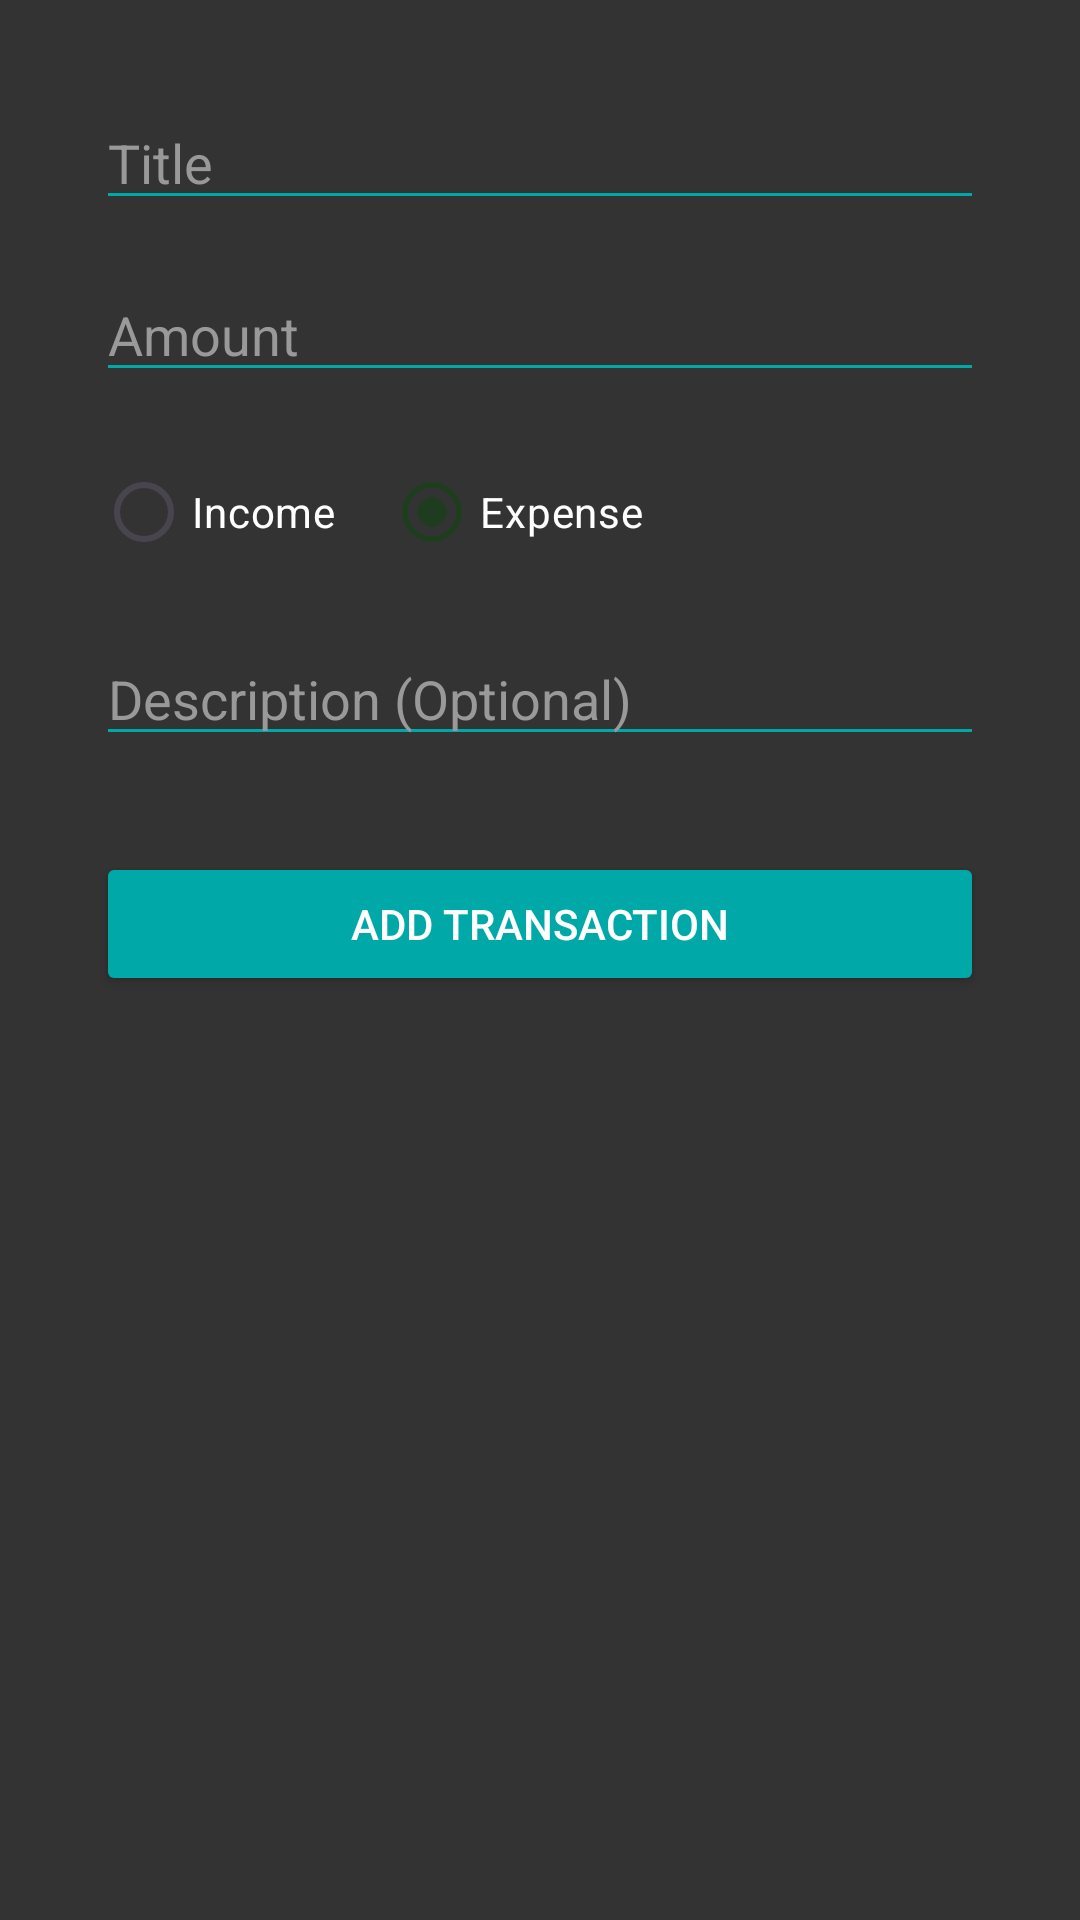

Write the Android layout XML for this screen, with the resource values it uses.
<!-- AndroidManifest.xml: application theme Theme.HeroLedger -->
<!-- res/layout/fragment_add_transaction.xml -->
<?xml version="1.0" encoding="utf-8"?>
<androidx.constraintlayout.widget.ConstraintLayout xmlns:android="http://schemas.android.com/apk/res/android"
    xmlns:app="http://schemas.android.com/apk/res-auto"
    xmlns:tools="http://schemas.android.com/tools"
    android:layout_width="match_parent"
    android:layout_height="match_parent"
    android:background="@color/mgs_grey_dark">

    <EditText
        android:id="@+id/editTextTitle"
        android:layout_width="0dp"
        android:layout_height="wrap_content"
        android:layout_marginStart="32dp"
        android:layout_marginTop="32dp"
        android:layout_marginEnd="32dp"
        android:backgroundTint="@color/mgs_blue"
        android:hint="Title"
        android:inputType="textCapWords"
        android:textColor="@color/mgs_white"
        android:textColorHint="@color/mgs_grey_light"
        app:layout_constraintEnd_toEndOf="parent"
        app:layout_constraintStart_toStartOf="parent"
        app:layout_constraintTop_toTopOf="parent" />

    <EditText
        android:id="@+id/editTextAmount"
        android:layout_width="0dp"
        android:layout_height="wrap_content"
        android:layout_marginStart="32dp"
        android:layout_marginTop="16dp"
        android:layout_marginEnd="32dp"
        android:backgroundTint="@color/mgs_blue"
        android:hint="Amount"
        android:inputType="numberDecimal"
        android:textColor="@color/mgs_white"
        android:textColorHint="@color/mgs_grey_light"
        app:layout_constraintEnd_toEndOf="parent"
        app:layout_constraintStart_toStartOf="parent"
        app:layout_constraintTop_toBottomOf="@+id/editTextTitle" />

    <RadioGroup
        android:id="@+id/radioGroupType"
        android:layout_width="0dp"
        android:layout_height="wrap_content"
        android:layout_marginStart="32dp"
        android:layout_marginTop="16dp"
        android:layout_marginEnd="32dp"
        android:orientation="horizontal"
        app:layout_constraintEnd_toEndOf="parent"
        app:layout_constraintStart_toStartOf="parent"
        app:layout_constraintTop_toBottomOf="@+id/editTextAmount">

        <RadioButton
            android:id="@+id/radioIncome"
            android:layout_width="wrap_content"
            android:layout_height="wrap_content"
            android:buttonTint="@color/mgs_blue"
            android:text="Income"
            android:textColor="@color/mgs_white" />

        <RadioButton
            android:id="@+id/radioExpense"
            android:layout_width="wrap_content"
            android:layout_height="wrap_content"
            android:layout_marginStart="16dp"
            android:buttonTint="@color/mgs_blue"
            android:checked="true"
            android:text="Expense"
            android:textColor="@color/mgs_white" />
    </RadioGroup>

    <EditText
        android:id="@+id/editTextDescription"
        android:layout_width="0dp"
        android:layout_height="wrap_content"
        android:layout_marginStart="32dp"
        android:layout_marginTop="16dp"
        android:layout_marginEnd="32dp"
        android:backgroundTint="@color/mgs_blue"
        android:hint="Description (Optional)"
        android:inputType="textCapSentences"
        android:textColor="@color/mgs_white"
        android:textColorHint="@color/mgs_grey_light"
        app:layout_constraintEnd_toEndOf="parent"
        app:layout_constraintStart_toStartOf="parent"
        app:layout_constraintTop_toBottomOf="@+id/radioGroupType" />

    <Button
        android:id="@+id/buttonAddTransaction"
        android:layout_width="0dp"
        android:layout_height="wrap_content"
        android:layout_marginStart="32dp"
        android:layout_marginTop="32dp"
        android:layout_marginEnd="32dp"
        android:backgroundTint="@color/mgs_blue"
        android:text="Add Transaction"
        android:textColor="@color/mgs_white"
        app:layout_constraintEnd_toEndOf="parent"
        app:layout_constraintStart_toStartOf="parent"
        app:layout_constraintTop_toBottomOf="@+id/editTextDescription" />

</androidx.constraintlayout.widget.ConstraintLayout>
<!-- resources referenced by this layout -->
<resources>
  <color name="mgs_blue">#FF00A8A8</color>
  <color name="mgs_grey_dark">#FF333333</color>
  <color name="mgs_grey_light">#FF999999</color>
  <color name="mgs_white">#FFFFFFFF</color>
  <style name="Theme.HeroLedger" parent="Base.Theme.HeroLedger" />
  <style name="Base.Theme.HeroLedger" parent="Theme.Material3.DayNight.NoActionBar">
          
          <item name="colorPrimary">@color/mgs_green_medium</item>
          <item name="colorPrimaryVariant">@color/mgs_green_dark</item>
          <item name="colorOnPrimary">@color/mgs_white</item>
          
          <item name="colorSecondary">@color/mgs_blue</item>
          <item name="colorSecondaryVariant">@color/mgs_blue</item>
          <item name="colorOnSecondary">@color/mgs_black</item>
          
          <item name="android:statusBarColor">?attr/colorPrimaryVariant</item>
          
      </style>
  <color name="mgs_green_medium">#FF1E3C1E</color>
  <color name="mgs_green_dark">#FF0A1A0A</color>
  <color name="mgs_black">#FF000000</color>
</resources>
